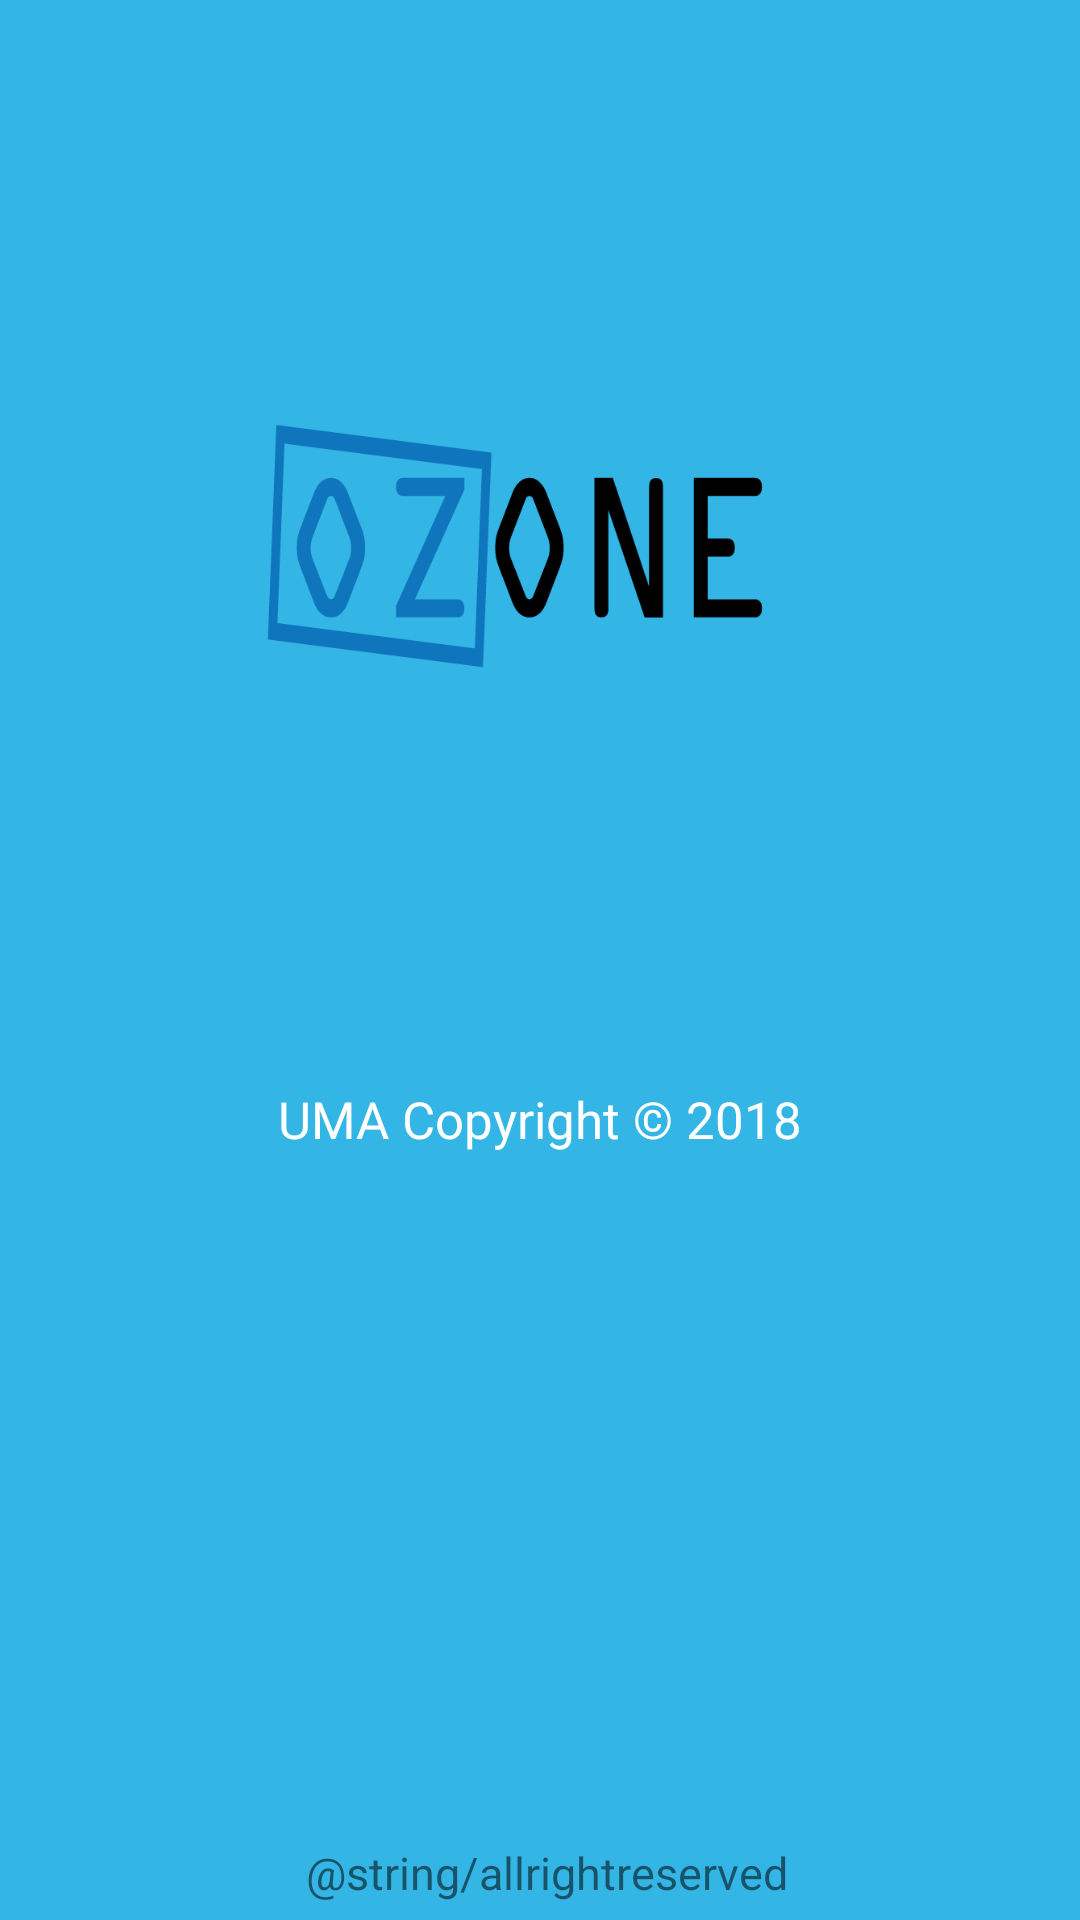

Here is an Android app screen rendered from its layout file. Give the layout XML and the strings, colors and styles it references.
<!-- AndroidManifest.xml: application theme AppTheme -->
<!-- res/layout/activity_about_app.xml -->
<?xml version="1.0" encoding="utf-8"?>
<android.support.constraint.ConstraintLayout xmlns:android="http://schemas.android.com/apk/res/android"
    xmlns:app="http://schemas.android.com/apk/res-auto"
    xmlns:tools="http://schemas.android.com/tools"
    android:layout_width="match_parent"
    android:layout_height="match_parent"
    android:background="@android:color/holo_blue_light"
    tools:context="com.example.user.projetz.view.AboutApp">


    <ImageView
        android:id="@+id/imageView"
        android:layout_width="match_parent"
        android:layout_height="215dp"
        android:contentDescription="@string/indicatorlight"
        app:layout_constraintBottom_toBottomOf="parent"
        app:layout_constraintEnd_toEndOf="parent"
        app:layout_constraintHorizontal_bias="0.0"
        app:layout_constraintStart_toStartOf="parent"
        app:layout_constraintTop_toTopOf="parent"
        app:layout_constraintVertical_bias="0.189"
        app:srcCompat="@drawable/logoozone" />


    <TextView
        android:id="@+id/text2"
        android:layout_width="wrap_content"
        android:layout_height="wrap_content"
        android:text="UMA Copyright © 2018"
        android:textColor="@color/white"
        android:textSize="17sp"
        app:layout_constraintBottom_toBottomOf="parent"
        app:layout_constraintEnd_toEndOf="parent"
        app:layout_constraintStart_toStartOf="parent"
        app:layout_constraintTop_toTopOf="parent"
        app:layout_constraintVertical_bias="0.586" />

    <TextView
        android:id="@+id/text3"
        android:layout_width="wrap_content"
        android:layout_height="wrap_content"
        android:text=" @string/allrightreserved"
        android:textSize="15sp"
        app:layout_constraintBottom_toBottomOf="parent"
        app:layout_constraintEnd_toEndOf="parent"
        app:layout_constraintHorizontal_bias="0.502"
        app:layout_constraintStart_toStartOf="parent"
        app:layout_constraintTop_toTopOf="parent"
        app:layout_constraintVertical_bias="0.991" />
</android.support.constraint.ConstraintLayout>
<!-- resources referenced by this layout -->
<resources>
  <color name="white">#ffffff</color>
  <!-- drawable logoozone: png bitmap (drawable, 13270 bytes) -->
  <string name="allrightreserved">All rights reserved</string>
  <string name="indicatorlight">Indicator light</string>
  <style name="AppTheme" parent="Theme.AppCompat.Light.DarkActionBar">
          
          <item name="colorPrimary">@color/colorPrimary</item>
          <item name="colorPrimaryDark">@color/colorPrimaryDark</item>
          <item name="colorAccent">@color/colorAccent</item>
      </style>
  <color name="colorPrimary">#0476b2</color>
  <color name="colorPrimaryDark">#0786b4</color>
  <color name="colorAccent">#bbdefb</color>
</resources>
